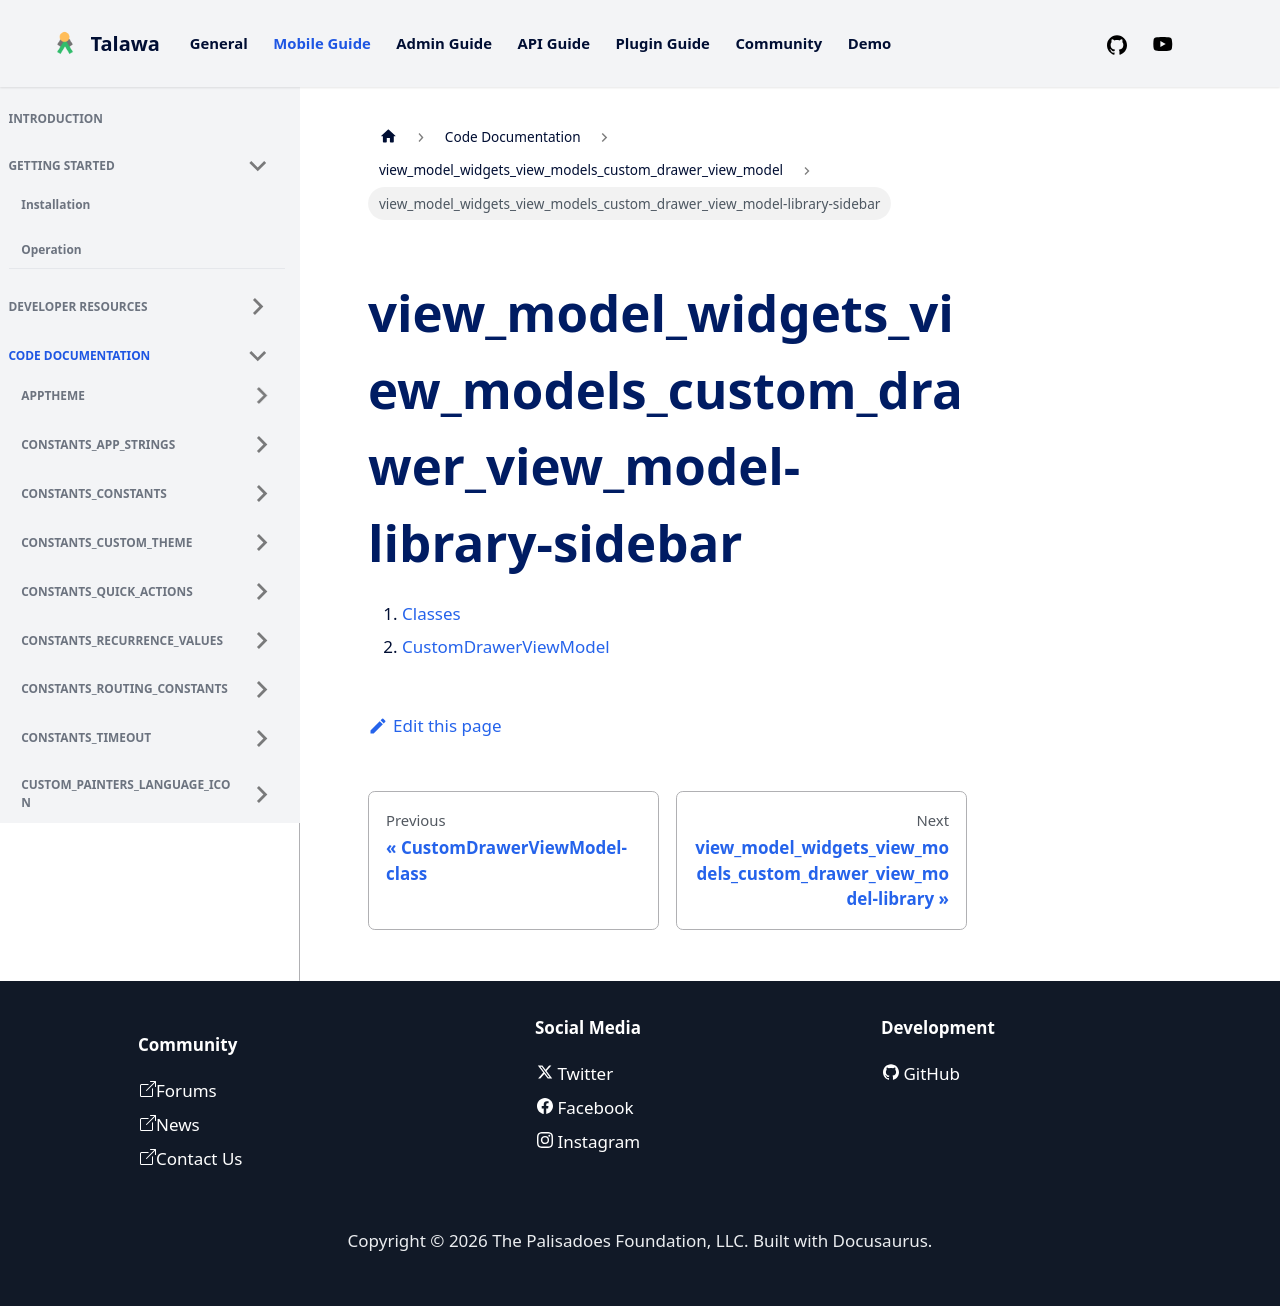

repository: PalisadoesFoundation/talawa · page: docs/auto-docs/view_model_widgets_view_models_custom_drawer_view_model/view_model_widgets_view_models_custom_drawer_view_model-library-sidebar/index.html · generator: docusaurus

1.  [Classes](./#classes)
2.  [CustomDrawerViewModel](./CustomDrawerViewModel-class.md)
